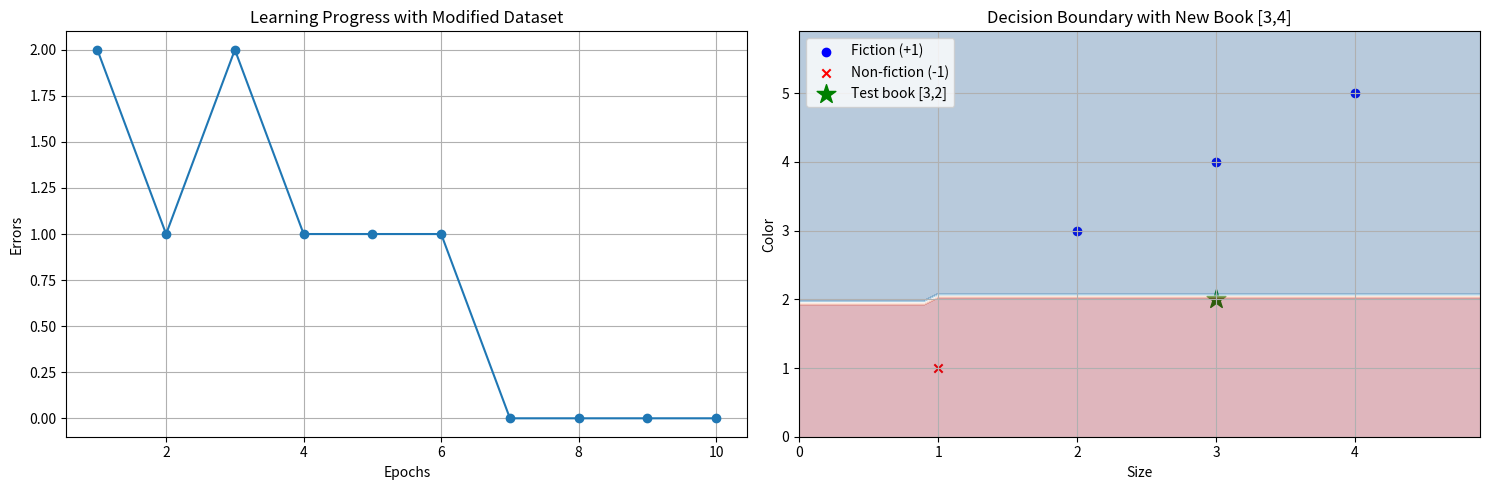

Source code (Python):
# Bonus Challenge: Modified Dataset
import numpy as np
import matplotlib.pyplot as plt

class Perceptron(object):
    """Perceptron classifier with visualization support"""
    def __init__(self, eta=0.01, n_iter=50, random_state=1):
        self.eta = eta
        self.n_iter = n_iter
        self.random_state = random_state

    def fit(self, X, y):
        """Fit training data"""
        rgen = np.random.RandomState(self.random_state)
        self.w_ = rgen.normal(loc=0.0, scale=0.01, size=1 + X.shape[1])
        self.errors_ = []
        
        for _ in range(self.n_iter):
            errors = 0
            for xi, target in zip(X, y):
                update = self.eta * (target - self.predict(xi))
                self.w_[1:] += update * xi
                self.w_[0] += update
                errors += int(update != 0.0)
            self.errors_.append(errors)
        return self

    def net_input(self, X):
        """Calculate net input"""
        return np.dot(X, self.w_[1:]) + self.w_[0]

    def predict(self, X):
        """Return class label after unit step"""
        return np.where(self.net_input(X) >= 0.0, 1, -1)

# Modified dataset with new book
X_new = np.array([[2, 3], [1, 1], [4, 5], [3, 4]])
y_new = np.array([1, -1, 1, 1])

# Training with modified data
model_new = Perceptron(eta=0.1, n_iter=10, random_state=1)
model_new.fit(X_new, y_new)

print("=== Bonus Challenge Results ===")
print("Prediction for [3,2]:", model_new.predict([3, 2]))
print("Errors per epoch:", model_new.errors_)

# Visualization
plt.figure(figsize=(15, 5))

# Error plot
plt.subplot(1, 2, 1)
plt.plot(range(1, len(model_new.errors_)+1), model_new.errors_, marker='o')
plt.xlabel('Epochs')
plt.ylabel('Errors')
plt.title('Learning Progress with Modified Dataset')
plt.grid(True)

# Decision boundary plot
plt.subplot(1, 2, 2)
plt.scatter(X_new[y_new==1][:,0], X_new[y_new==1][:,1], 
            color='blue', marker='o', label='Fiction (+1)')
plt.scatter(X_new[y_new==-1][:,0], X_new[y_new==-1][:,1], 
            color='red', marker='x', label='Non-fiction (-1)')
plt.scatter([3], [2], color='green', marker='*', s=200, label='Test book [3,2]')

# Create decision boundary
x1_min, x1_max = X_new[:,0].min()-1, X_new[:,0].max()+1
x2_min, x2_max = X_new[:,1].min()-1, X_new[:,1].max()+1
xx1, xx2 = np.meshgrid(np.arange(x1_min, x1_max, 0.1),
                       np.arange(x2_min, x2_max, 0.1))
Z = model_new.predict(np.array([xx1.ravel(), xx2.ravel()]).T)
Z = Z.reshape(xx1.shape)
plt.contourf(xx1, xx2, Z, alpha=0.3, cmap='RdBu')
plt.xlabel('Size')
plt.ylabel('Color')
plt.title('Decision Boundary with New Book [3,4]')
plt.legend()
plt.grid(True)

plt.tight_layout()
plt.savefig('perceptron_results.png')  # Save for GitHub submission
plt.show()

# Experiment with random_state
print("\n=== Random State Experiments ===")
for seed in [1, 42, 100]:
    model_rand = Perceptron(eta=0.1, n_iter=10, random_state=seed)
    model_rand.fit(X_new, y_new)
    print(f"random_state={seed}: Prediction for [3,2] = {model_rand.predict([3, 2])}, "
          f"Final errors = {model_rand.errors_[-3:]}")